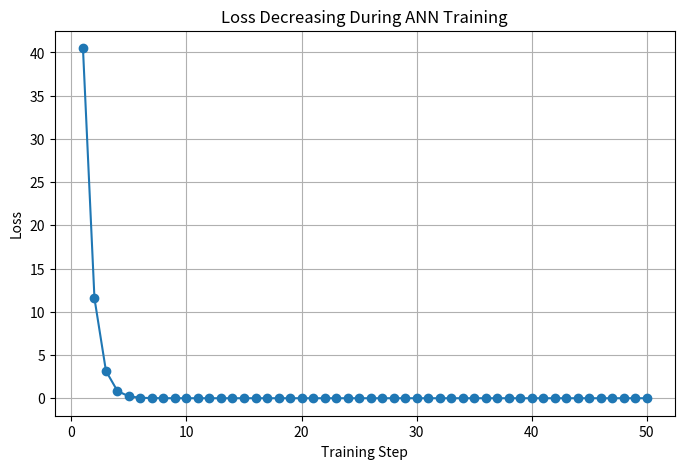
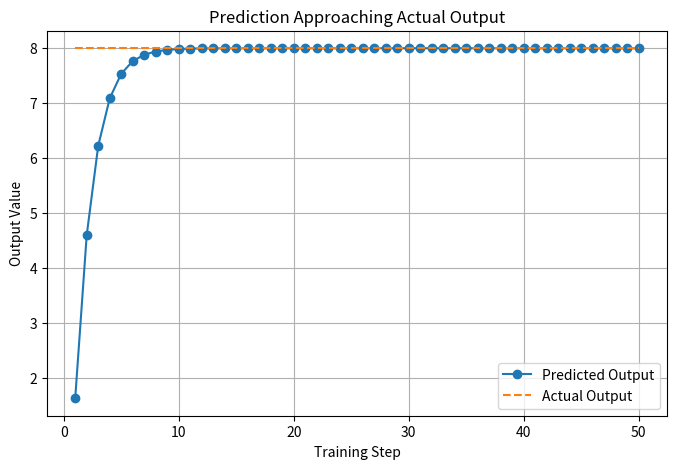
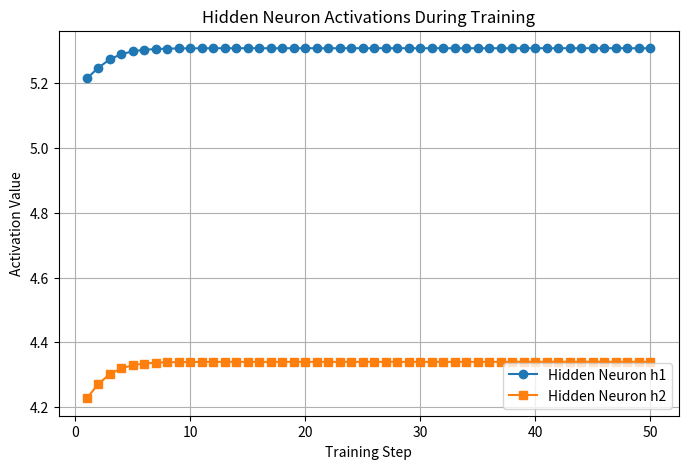
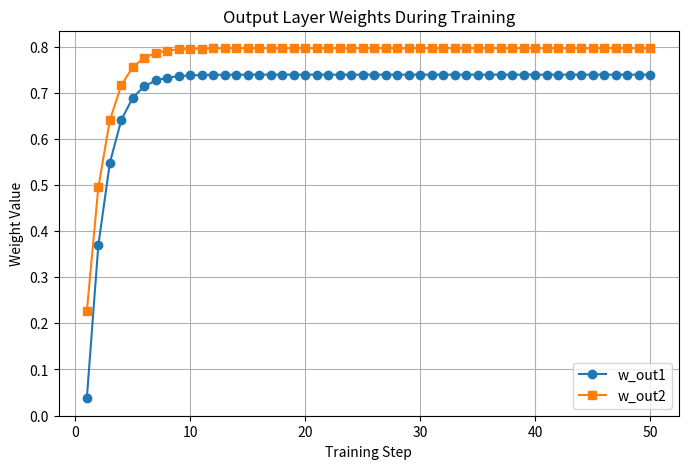
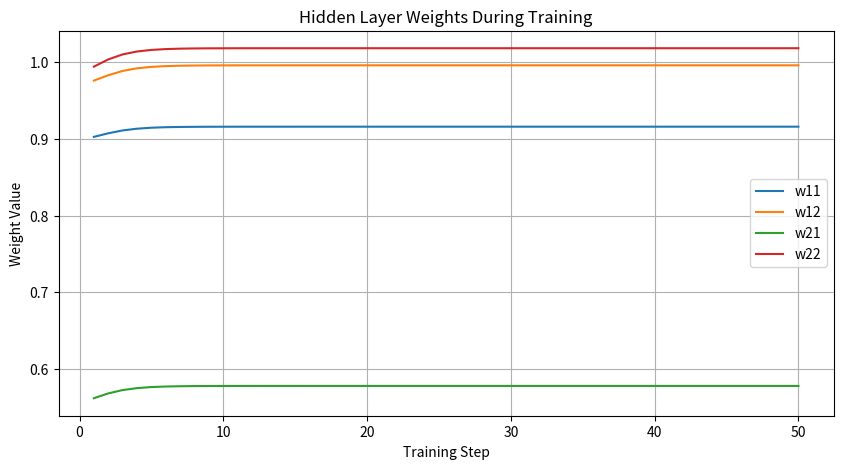

Reproduce these figures in Python, in order.
import random
import matplotlib.pyplot as plt

print("\n==========================================================")
print("      MARVELLOUS MULTI-NEURON ANN TRAINING DEMO")
print("==========================================================\n")

# ---------------------------------------------------------
# STEP 1 : INPUT DATA
# ---------------------------------------------------------
# Simple input values
x1 = 2.0
x2 = 3.0

# Expected output
actual_output = 8.0

print("INPUT DATA")
print("----------")
print(f"x1 = {x1}")
print(f"x2 = {x2}")
print(f"Actual Output = {actual_output}")

# ---------------------------------------------------------
# STEP 2 : INITIAL RANDOM WEIGHTS AND BIASES
# ---------------------------------------------------------

# Hidden neuron 1
w11 = random.uniform(0, 1)
w12 = random.uniform(0, 1)
b1 = random.uniform(0, 1)

# Hidden neuron 2
w21 = random.uniform(0, 1)
w22 = random.uniform(0, 1)
b2 = random.uniform(0, 1)

# Output neuron
w_out1 = random.uniform(0, 1)
w_out2 = random.uniform(0, 1)
b_out = random.uniform(0, 1)

learning_rate = 0.01

print("\nINITIAL PARAMETERS")
print("------------------")
print(f"w11 = {w11:.4f}, w12 = {w12:.4f}, b1 = {b1:.4f}")
print(f"w21 = {w21:.4f}, w22 = {w22:.4f}, b2 = {b2:.4f}")
print(f"w_out1 = {w_out1:.4f}, w_out2 = {w_out2:.4f}, b_out = {b_out:.4f}")
print(f"Learning Rate = {learning_rate}")

# ---------------------------------------------------------
# STEP 3 : LISTS FOR GRAPHICAL REPRESENTATION
# ---------------------------------------------------------

steps = []
loss_list = []
prediction_list = []
actual_list = []

h1_list = []
h2_list = []

w11_list = []
w12_list = []
w21_list = []
w22_list = []
wout1_list = []
wout2_list = []

# ---------------------------------------------------------
# STEP 4 : TRAINING LOOP
# ---------------------------------------------------------

for step in range(1, 51):

    print(f"\n==================== TRAINING STEP {step} ====================")

    # -----------------------------------------------------
    # FORWARD PASS - HIDDEN NEURON 1
    # -----------------------------------------------------
    z1 = (x1 * w11) + (x2 * w12) + b1
    h1 = max(0, z1)   # ReLU

    print("\nHidden Neuron 1")
    print(f"z1 = ({x1} * {w11:.4f}) + ({x2} * {w12:.4f}) + {b1:.4f} = {z1:.4f}")
    print(f"h1 = ReLU(z1) = {h1:.4f}")

    # -----------------------------------------------------
    # FORWARD PASS - HIDDEN NEURON 2
    # -----------------------------------------------------
    z2 = (x1 * w21) + (x2 * w22) + b2
    h2 = max(0, z2)   # ReLU

    print("\nHidden Neuron 2")
    print(f"z2 = ({x1} * {w21:.4f}) + ({x2} * {w22:.4f}) + {b2:.4f} = {z2:.4f}")
    print(f"h2 = ReLU(z2) = {h2:.4f}")

    # -----------------------------------------------------
    # FORWARD PASS - OUTPUT NEURON
    # -----------------------------------------------------
    predicted_output = (h1 * w_out1) + (h2 * w_out2) + b_out

    print("\nOutput Neuron")
    print(f"Predicted Output = ({h1:.4f} * {w_out1:.4f}) + ({h2:.4f} * {w_out2:.4f}) + {b_out:.4f}")
    print(f"Predicted Output = {predicted_output:.4f}")

    # -----------------------------------------------------
    # ERROR AND LOSS
    # -----------------------------------------------------
    error = actual_output - predicted_output
    loss = error ** 2

    print("\nError and Loss")
    print(f"Error = {actual_output:.4f} - {predicted_output:.4f} = {error:.4f}")
    print(f"Loss  = Error^2 = {loss:.4f}")

    # -----------------------------------------------------
    # STORE VALUES FOR GRAPHS
    # -----------------------------------------------------
    steps.append(step)
    loss_list.append(loss)
    prediction_list.append(predicted_output)
    actual_list.append(actual_output)

    h1_list.append(h1)
    h2_list.append(h2)

    w11_list.append(w11)
    w12_list.append(w12)
    w21_list.append(w21)
    w22_list.append(w22)
    wout1_list.append(w_out1)
    wout2_list.append(w_out2)

    # -----------------------------------------------------
    # SIMPLE WEIGHT UPDATE
    # -----------------------------------------------------
    # Output layer weights update
    w_out1 = w_out1 + (learning_rate * error * h1)
    w_out2 = w_out2 + (learning_rate * error * h2)
    b_out = b_out + (learning_rate * error)

    # Hidden layer rough update
    if z1 > 0:
        w11 = w11 + (learning_rate * error * x1 * w_out1 * 0.1)
        w12 = w12 + (learning_rate * error * x2 * w_out1 * 0.1)
        b1 = b1 + (learning_rate * error * w_out1 * 0.1)

    if z2 > 0:
        w21 = w21 + (learning_rate * error * x1 * w_out2 * 0.1)
        w22 = w22 + (learning_rate * error * x2 * w_out2 * 0.1)
        b2 = b2 + (learning_rate * error * w_out2 * 0.1)

    print("\nUpdated Parameters")
    print(f"w11 = {w11:.4f}, w12 = {w12:.4f}, b1 = {b1:.4f}")
    print(f"w21 = {w21:.4f}, w22 = {w22:.4f}, b2 = {b2:.4f}")
    print(f"w_out1 = {w_out1:.4f}, w_out2 = {w_out2:.4f}, b_out = {b_out:.4f}")

# ---------------------------------------------------------
# FINAL RESULT
# ---------------------------------------------------------

print("\n==========================================================")
print("FINAL RESULT AFTER TRAINING")
print("==========================================================\n")

final_z1 = (x1 * w11) + (x2 * w12) + b1
final_h1 = max(0, final_z1)

final_z2 = (x1 * w21) + (x2 * w22) + b2
final_h2 = max(0, final_z2)

final_output = (final_h1 * w_out1) + (final_h2 * w_out2) + b_out

print(f"Final Hidden Output h1 = {final_h1:.4f}")
print(f"Final Hidden Output h2 = {final_h2:.4f}")
print(f"Final Prediction       = {final_output:.4f}")
print(f"Actual Output          = {actual_output:.4f}")
print(f"Final Error            = {actual_output - final_output:.4f}")

# ---------------------------------------------------------
# GRAPH 1 : LOSS DECREASING
# ---------------------------------------------------------

plt.figure(figsize=(8, 5))
plt.plot(steps, loss_list, marker='o')
plt.title("Loss Decreasing During ANN Training")
plt.xlabel("Training Step")
plt.ylabel("Loss")
plt.grid(True)
plt.show()

# ---------------------------------------------------------
# GRAPH 2 : PREDICTION VS ACTUAL
# ---------------------------------------------------------

plt.figure(figsize=(8, 5))
plt.plot(steps, prediction_list, marker='o', label="Predicted Output")
plt.plot(steps, actual_list, linestyle='--', label="Actual Output")
plt.title("Prediction Approaching Actual Output")
plt.xlabel("Training Step")
plt.ylabel("Output Value")
plt.legend()
plt.grid(True)
plt.show()

# ---------------------------------------------------------
# GRAPH 3 : HIDDEN NEURON OUTPUTS
# ---------------------------------------------------------

plt.figure(figsize=(8, 5))
plt.plot(steps, h1_list, marker='o', label="Hidden Neuron h1")
plt.plot(steps, h2_list, marker='s', label="Hidden Neuron h2")
plt.title("Hidden Neuron Activations During Training")
plt.xlabel("Training Step")
plt.ylabel("Activation Value")
plt.legend()
plt.grid(True)
plt.show()

# ---------------------------------------------------------
# GRAPH 4 : OUTPUT WEIGHTS CHANGE
# ---------------------------------------------------------

plt.figure(figsize=(8, 5))
plt.plot(steps, wout1_list, marker='o', label="w_out1")
plt.plot(steps, wout2_list, marker='s', label="w_out2")
plt.title("Output Layer Weights During Training")
plt.xlabel("Training Step")
plt.ylabel("Weight Value")
plt.legend()
plt.grid(True)
plt.show()

# ---------------------------------------------------------
# GRAPH 5 : HIDDEN LAYER WEIGHTS CHANGE
# ---------------------------------------------------------

plt.figure(figsize=(10, 5))
plt.plot(steps, w11_list, label="w11")
plt.plot(steps, w12_list, label="w12")
plt.plot(steps, w21_list, label="w21")
plt.plot(steps, w22_list, label="w22")
plt.title("Hidden Layer Weights During Training")
plt.xlabel("Training Step")
plt.ylabel("Weight Value")
plt.legend()
plt.grid(True)
plt.show()
